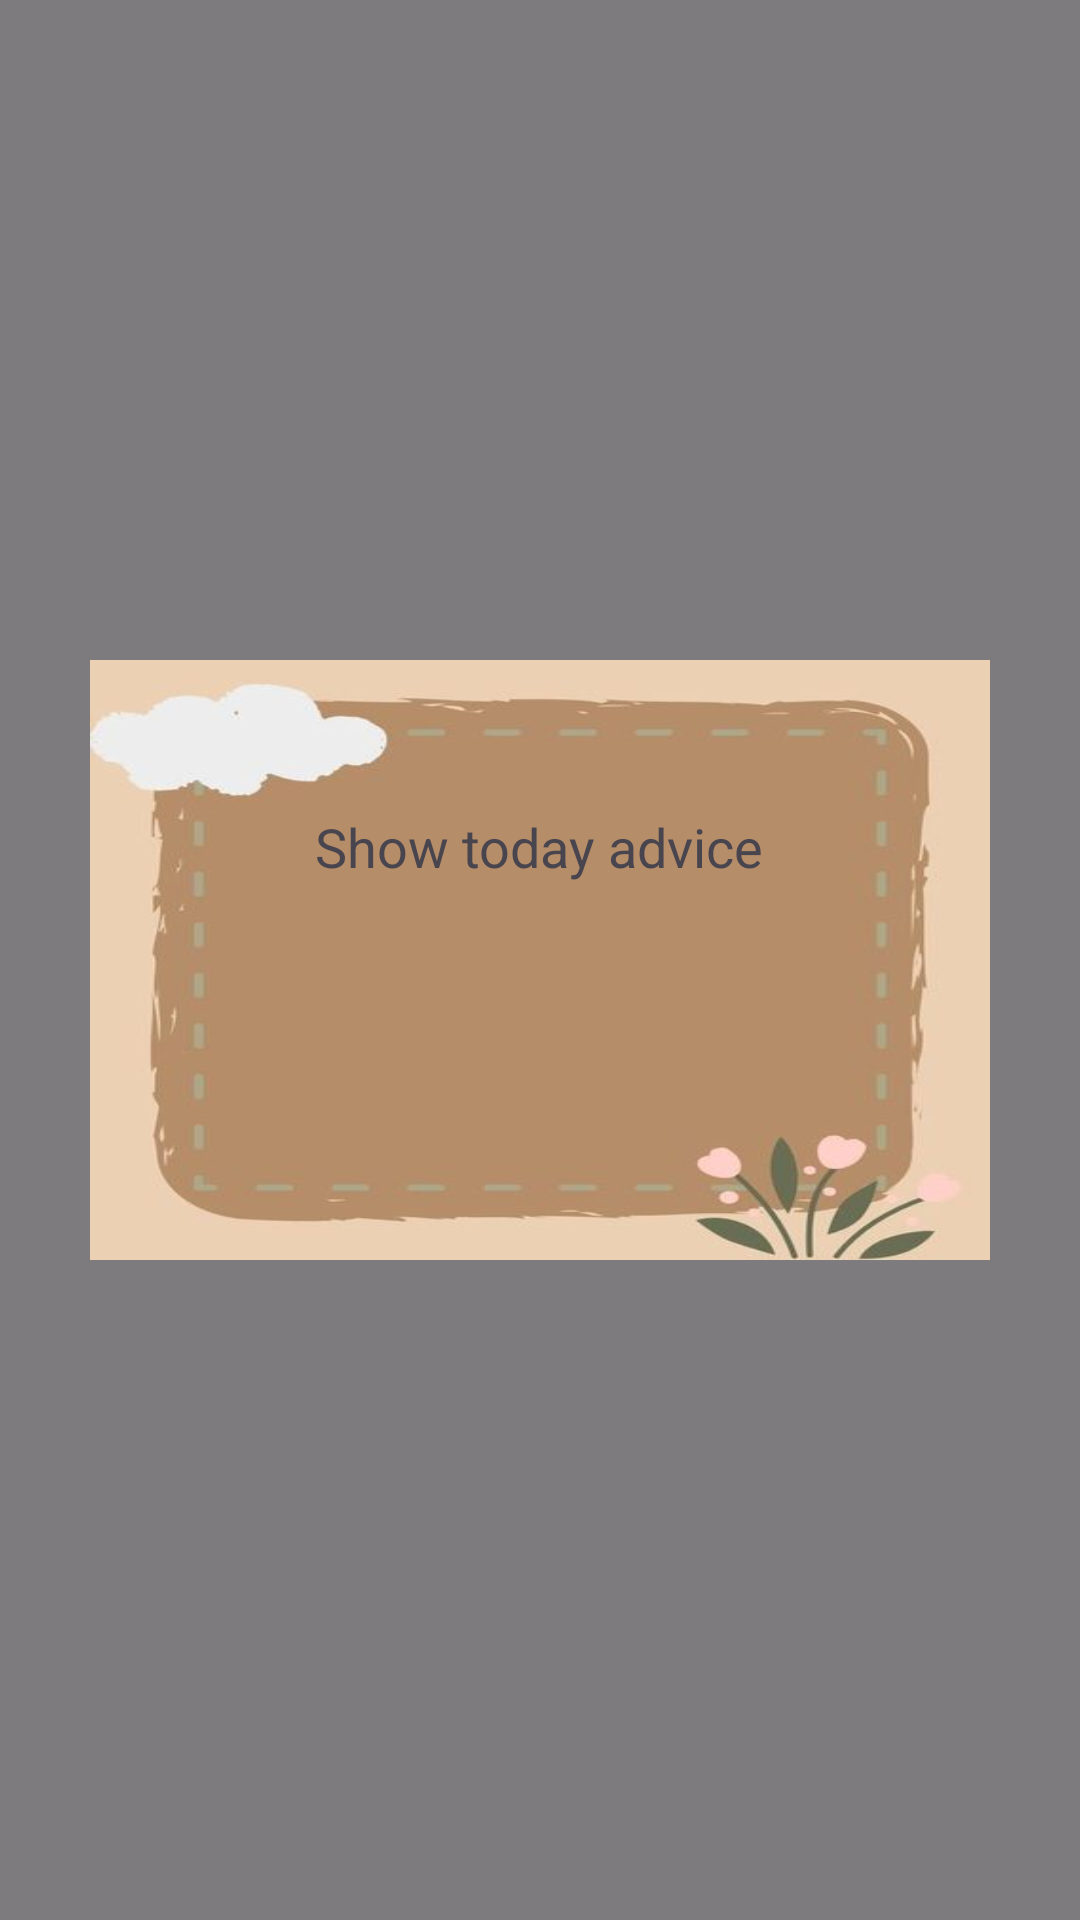

Produce the Android XML layout that renders to this screen, including the resource entries it uses.
<!-- AndroidManifest.xml: application theme Theme.WeatherApp -->
<!-- res/layout/fragment_card_dialog.xml -->
<?xml version="1.0" encoding="utf-8"?>
<FrameLayout xmlns:android="http://schemas.android.com/apk/res/android"
    xmlns:tools="http://schemas.android.com/tools"
    android:layout_width="match_parent"
    android:layout_height="match_parent"
    android:background="#80000000"
    android:clickable="true"
    android:focusable="true">

    <LinearLayout
        android:id="@+id/card_layout"
        android:layout_width="300dp"
        android:layout_height="200dp"
        android:layout_gravity="center"
        android:background="@drawable/tips_background"
        android:orientation="vertical"
        android:padding="50dp"
        android:clickable="true"
        android:focusable="true">

        <TextView
            android:id="@+id/card_text"
            android:layout_width="wrap_content"
            android:layout_height="wrap_content"
            android:layout_gravity="center"
            android:gravity="center"
            android:text="Show today advice"
            android:textColor="@color/text_color_dark"
            android:textSize="18sp" />

    </LinearLayout>

</FrameLayout>
<!-- resources referenced by this layout -->
<resources>
  <!-- drawable tips_background: jpg bitmap (drawable, 11305 bytes) -->
  <style name="Theme.WeatherApp" parent="Base.Theme.WeatherApp" />
  <style name="Base.Theme.WeatherApp" parent="Theme.Material3.DayNight.NoActionBar">
          
          <item name="colorPrimaryDark">#060270</item>
          
      </style>
</resources>
